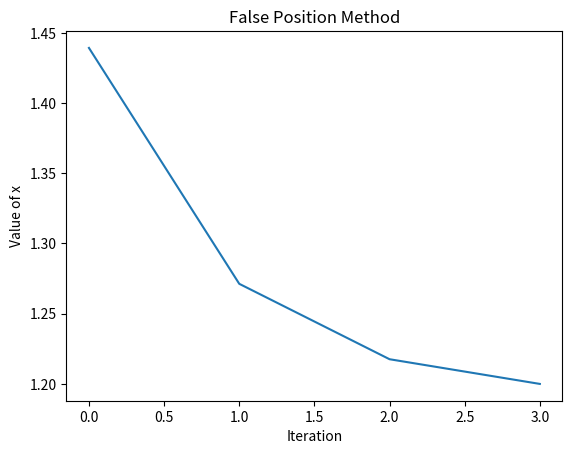

This chart was generated by the following Python code:
import numpy as np
import matplotlib.pyplot as plt

list_xH = []
list_iter = []


def regula_fasi(f, xI, xU, iter):
    if f(xI)*f(xU) >= 0:
        print("Wrong initial guesses")
        return -1

    print("Iteration%10s%10s%10s" % ("xH", "xI" , "xU"))

    for i in range(iter):
        # Find the touch point
        xH = (xI*f(xU)-xU*f(xI))/(f(xU)-f(xI))
        
        list_xH.append(xH)
        list_iter.append(i)

        if f(xH) == 0:
            break
        elif f(xH)*f(xI) < 0:
            xU = xH
        else:
            xI = xH
        print("%9d%10f%10f%10f" % (i, xH, xI, xU))
    return xH
    

f = lambda x: np.log(x**4) - 0.7
result = regula_fasi(f, 0.5, 2, 4)
print("The positive real root is %f" % result)


plt.title("False Position Method")
plt.xlabel("Iteration")
plt.ylabel("Value of x")
plt.plot(list_iter, list_xH)
plt.savefig("RegulaFalsiGraph.png")
plt.show()
